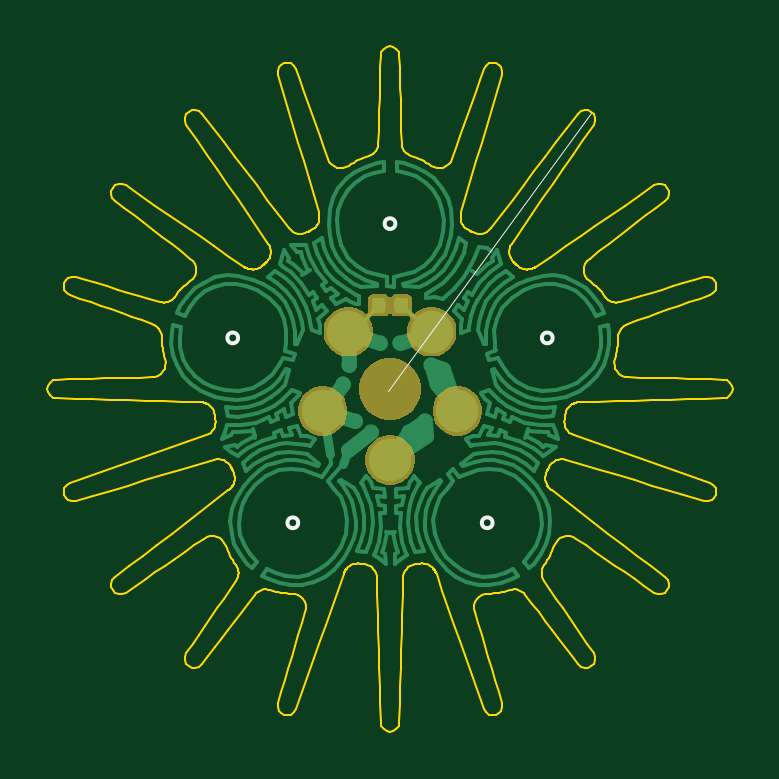
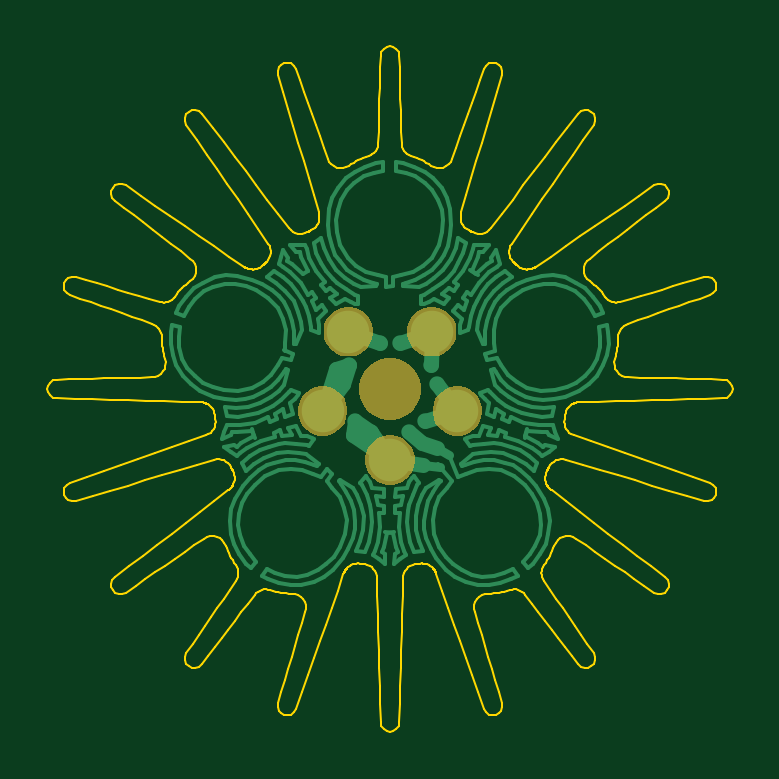
Circuit board: 7 layer files. Board 29.0 x 29.0 mm.
- bottom_copper: GaudiPCR-B.Cu.gbr (39065 bytes)
- bottom_mask: GaudiPCR-B.Mask.gbr (5737 bytes)
- bottom_silk: GaudiPCR-B.SilkS.gbr (547 bytes)
- outline: GaudiPCR-Edge.Cuts.gbr (56573 bytes)
- top_copper: GaudiPCR-F.Cu.gbr (42475 bytes)
- top_mask: GaudiPCR-F.Mask.gbr (8568 bytes)
- top_silk: GaudiPCR-F.SilkS.gbr (1010 bytes)

=== bottom_copper: GaudiPCR-B.Cu.gbr (39065 bytes, source omitted) ===
=== bottom_mask: GaudiPCR-B.Mask.gbr ===
G04 #@! TF.GenerationSoftware,KiCad,Pcbnew,5.0.2-bee76a0~70~ubuntu18.04.1*
G04 #@! TF.CreationDate,2019-06-21T11:48:12+02:00*
G04 #@! TF.ProjectId,GaudiPCR,47617564-6950-4435-922e-6b696361645f,rev?*
G04 #@! TF.SameCoordinates,Original*
G04 #@! TF.FileFunction,Soldermask,Bot*
G04 #@! TF.FilePolarity,Negative*
%FSLAX46Y46*%
G04 Gerber Fmt 4.6, Leading zero omitted, Abs format (unit mm)*
G04 Created by KiCad (PCBNEW 5.0.2-bee76a0~70~ubuntu18.04.1) date Fr 21 Jun 2019 11:48:12 CEST*
%MOMM*%
%LPD*%
G01*
G04 APERTURE LIST*
%ADD10C,0.100000*%
G04 APERTURE END LIST*
D10*
G36*
X100306274Y-101990350D02*
X100497362Y-102069502D01*
X100669336Y-102184411D01*
X100815589Y-102330664D01*
X100930498Y-102502638D01*
X101009650Y-102693726D01*
X101050000Y-102896584D01*
X101050000Y-103103416D01*
X101009650Y-103306274D01*
X100930498Y-103497362D01*
X100815589Y-103669336D01*
X100669336Y-103815589D01*
X100497362Y-103930498D01*
X100306274Y-104009650D01*
X100103416Y-104050000D01*
X99896584Y-104050000D01*
X99693726Y-104009650D01*
X99502638Y-103930498D01*
X99330664Y-103815589D01*
X99184411Y-103669336D01*
X99069502Y-103497362D01*
X98990350Y-103306274D01*
X98950000Y-103103416D01*
X98950000Y-102896584D01*
X98990350Y-102693726D01*
X99069502Y-102502638D01*
X99184411Y-102330664D01*
X99330664Y-102184411D01*
X99502638Y-102069502D01*
X99693726Y-101990350D01*
X99896584Y-101950000D01*
X100103416Y-101950000D01*
X100306274Y-101990350D01*
X100306274Y-101990350D01*
G37*
G36*
X103159274Y-99917350D02*
X103350362Y-99996502D01*
X103522336Y-100111411D01*
X103668589Y-100257664D01*
X103783498Y-100429638D01*
X103862650Y-100620726D01*
X103903000Y-100823584D01*
X103903000Y-101030416D01*
X103862650Y-101233274D01*
X103783498Y-101424362D01*
X103668589Y-101596336D01*
X103522336Y-101742589D01*
X103350362Y-101857498D01*
X103159274Y-101936650D01*
X102956416Y-101977000D01*
X102749584Y-101977000D01*
X102546726Y-101936650D01*
X102355638Y-101857498D01*
X102183664Y-101742589D01*
X102037411Y-101596336D01*
X101922502Y-101424362D01*
X101843350Y-101233274D01*
X101803000Y-101030416D01*
X101803000Y-100823584D01*
X101843350Y-100620726D01*
X101922502Y-100429638D01*
X102037411Y-100257664D01*
X102183664Y-100111411D01*
X102355638Y-99996502D01*
X102546726Y-99917350D01*
X102749584Y-99877000D01*
X102956416Y-99877000D01*
X103159274Y-99917350D01*
X103159274Y-99917350D01*
G37*
G36*
X97453074Y-99917350D02*
X97644162Y-99996502D01*
X97816136Y-100111411D01*
X97962389Y-100257664D01*
X98077298Y-100429638D01*
X98156450Y-100620726D01*
X98196800Y-100823584D01*
X98196800Y-101030416D01*
X98156450Y-101233274D01*
X98077298Y-101424362D01*
X97962389Y-101596336D01*
X97816136Y-101742589D01*
X97644162Y-101857498D01*
X97453074Y-101936650D01*
X97250216Y-101977000D01*
X97043384Y-101977000D01*
X96840526Y-101936650D01*
X96649438Y-101857498D01*
X96477464Y-101742589D01*
X96331211Y-101596336D01*
X96216302Y-101424362D01*
X96137150Y-101233274D01*
X96096800Y-101030416D01*
X96096800Y-100823584D01*
X96137150Y-100620726D01*
X96216302Y-100429638D01*
X96331211Y-100257664D01*
X96477464Y-100111411D01*
X96649438Y-99996502D01*
X96840526Y-99917350D01*
X97043384Y-99877000D01*
X97250216Y-99877000D01*
X97453074Y-99917350D01*
X97453074Y-99917350D01*
G37*
G36*
X100379196Y-98749958D02*
X100615781Y-98847955D01*
X100828702Y-98990224D01*
X101009776Y-99171298D01*
X101152045Y-99384219D01*
X101250042Y-99620804D01*
X101300000Y-99871961D01*
X101300000Y-100128039D01*
X101250042Y-100379196D01*
X101152045Y-100615781D01*
X101009776Y-100828702D01*
X100828702Y-101009776D01*
X100615781Y-101152045D01*
X100379196Y-101250042D01*
X100128039Y-101300000D01*
X99871961Y-101300000D01*
X99620804Y-101250042D01*
X99384219Y-101152045D01*
X99171298Y-101009776D01*
X98990224Y-100828702D01*
X98847955Y-100615781D01*
X98749958Y-100379196D01*
X98700000Y-100128039D01*
X98700000Y-99871961D01*
X98749958Y-99620804D01*
X98847955Y-99384219D01*
X98990224Y-99171298D01*
X99171298Y-98990224D01*
X99384219Y-98847955D01*
X99620804Y-98749958D01*
X99871961Y-98700000D01*
X100128039Y-98700000D01*
X100379196Y-98749958D01*
X100379196Y-98749958D01*
G37*
G36*
X102069574Y-96563250D02*
X102260662Y-96642402D01*
X102432636Y-96757311D01*
X102578889Y-96903564D01*
X102693798Y-97075538D01*
X102772950Y-97266626D01*
X102813300Y-97469484D01*
X102813300Y-97676316D01*
X102772950Y-97879174D01*
X102693798Y-98070262D01*
X102578889Y-98242236D01*
X102432636Y-98388489D01*
X102260662Y-98503398D01*
X102069574Y-98582550D01*
X101866716Y-98622900D01*
X101659884Y-98622900D01*
X101457026Y-98582550D01*
X101265938Y-98503398D01*
X101093964Y-98388489D01*
X100947711Y-98242236D01*
X100832802Y-98070262D01*
X100753650Y-97879174D01*
X100713300Y-97676316D01*
X100713300Y-97469484D01*
X100753650Y-97266626D01*
X100832802Y-97075538D01*
X100947711Y-96903564D01*
X101093964Y-96757311D01*
X101265938Y-96642402D01*
X101457026Y-96563250D01*
X101659884Y-96522900D01*
X101866716Y-96522900D01*
X102069574Y-96563250D01*
X102069574Y-96563250D01*
G37*
G36*
X98542874Y-96563250D02*
X98733962Y-96642402D01*
X98905936Y-96757311D01*
X99052189Y-96903564D01*
X99167098Y-97075538D01*
X99246250Y-97266626D01*
X99286600Y-97469484D01*
X99286600Y-97676316D01*
X99246250Y-97879174D01*
X99167098Y-98070262D01*
X99052189Y-98242236D01*
X98905936Y-98388489D01*
X98733962Y-98503398D01*
X98542874Y-98582550D01*
X98340016Y-98622900D01*
X98133184Y-98622900D01*
X97930326Y-98582550D01*
X97739238Y-98503398D01*
X97567264Y-98388489D01*
X97421011Y-98242236D01*
X97306102Y-98070262D01*
X97226950Y-97879174D01*
X97186600Y-97676316D01*
X97186600Y-97469484D01*
X97226950Y-97266626D01*
X97306102Y-97075538D01*
X97421011Y-96903564D01*
X97567264Y-96757311D01*
X97739238Y-96642402D01*
X97930326Y-96563250D01*
X98133184Y-96522900D01*
X98340016Y-96522900D01*
X98542874Y-96563250D01*
X98542874Y-96563250D01*
G37*
M02*

=== bottom_silk: GaudiPCR-B.SilkS.gbr ===
G04 #@! TF.GenerationSoftware,KiCad,Pcbnew,5.0.2-bee76a0~70~ubuntu18.04.1*
G04 #@! TF.CreationDate,2019-06-21T11:48:12+02:00*
G04 #@! TF.ProjectId,GaudiPCR,47617564-6950-4435-922e-6b696361645f,rev?*
G04 #@! TF.SameCoordinates,Original*
G04 #@! TF.FileFunction,Legend,Bot*
G04 #@! TF.FilePolarity,Positive*
%FSLAX46Y46*%
G04 Gerber Fmt 4.6, Leading zero omitted, Abs format (unit mm)*
G04 Created by KiCad (PCBNEW 5.0.2-bee76a0~70~ubuntu18.04.1) date Fr 21 Jun 2019 11:48:12 CEST*
%MOMM*%
%LPD*%
G01*
G04 APERTURE LIST*
G04 APERTURE END LIST*
M02*

=== outline: GaudiPCR-Edge.Cuts.gbr (56573 bytes, source omitted) ===
=== top_copper: GaudiPCR-F.Cu.gbr (42475 bytes, source omitted) ===
=== top_mask: GaudiPCR-F.Mask.gbr (8568 bytes, source omitted) ===
=== top_silk: GaudiPCR-F.SilkS.gbr ===
G04 #@! TF.GenerationSoftware,KiCad,Pcbnew,5.0.2-bee76a0~70~ubuntu18.04.1*
G04 #@! TF.CreationDate,2019-06-21T11:48:12+02:00*
G04 #@! TF.ProjectId,GaudiPCR,47617564-6950-4435-922e-6b696361645f,rev?*
G04 #@! TF.SameCoordinates,Original*
G04 #@! TF.FileFunction,Legend,Top*
G04 #@! TF.FilePolarity,Positive*
%FSLAX46Y46*%
G04 Gerber Fmt 4.6, Leading zero omitted, Abs format (unit mm)*
G04 Created by KiCad (PCBNEW 5.0.2-bee76a0~70~ubuntu18.04.1) date Fr 21 Jun 2019 11:48:12 CEST*
%MOMM*%
%LPD*%
G01*
G04 APERTURE LIST*
%ADD10C,0.010000*%
%ADD11C,0.150000*%
G04 APERTURE END LIST*
D10*
X108500000Y-88300000D02*
X99925000Y-100100000D01*
D11*
X104341216Y-105663000D02*
G75*
G03X104341216Y-105663000I-226716J0D01*
G01*
X96112716Y-105663000D02*
G75*
G03X96112716Y-105663000I-226716J0D01*
G01*
X93568716Y-97837000D02*
G75*
G03X93568716Y-97837000I-226716J0D01*
G01*
X106883716Y-97837000D02*
G75*
G03X106883716Y-97837000I-226716J0D01*
G01*
X100226716Y-93000000D02*
G75*
G03X100226716Y-93000000I-226716J0D01*
G01*
M02*

